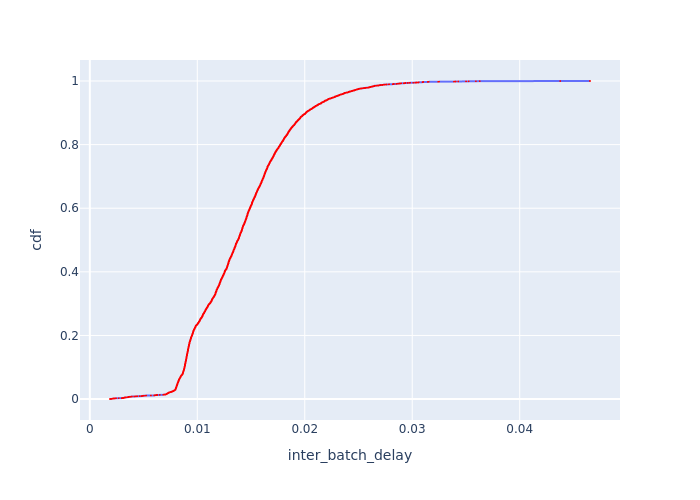

Values plotted in this chart, from the file beside it:
Batch Id, inter_batch_delay, cdf
4499, 0.001877, 0.0002346
1661, 0.001983, 0.0004692
2751, 0.002012, 0.0007037
2749, 0.002089, 0.0009383
3906, 0.002121, 0.001173
3858, 0.002133, 0.001407
4486, 0.002194, 0.001642
3159, 0.002234, 0.001877
3694, 0.002333, 0.002111
4192, 0.002371, 0.002346
674, 0.002439, 0.00258
1886, 0.002687, 0.002815
1660, 0.002965, 0.003049
3905, 0.003056, 0.003284
3434, 0.003117, 0.003519
4485, 0.003184, 0.003753
4191, 0.003185, 0.003988
4498, 0.003216, 0.004222
4635, 0.003221, 0.004457
889, 0.003249, 0.004692
2748, 0.00327, 0.004926
3158, 0.003317, 0.005161
678, 0.003363, 0.005395
912, 0.003519, 0.00563
1885, 0.00352, 0.005864
4662, 0.003562, 0.006099
4419, 0.003572, 0.006334
929, 0.003607, 0.006568
1879, 0.003637, 0.006803
2181, 0.003721, 0.007037
986, 0.003795, 0.007272
1300, 0.003834, 0.007506
2709, 0.003907, 0.007741
2900, 0.003916, 0.007976
1740, 0.004127, 0.00821
2872, 0.00428, 0.008445
4097, 0.004333, 0.008679
4119, 0.004406, 0.008914
3030, 0.004632, 0.009148
1476, 0.004813, 0.009383
2576, 0.004861, 0.009618
928, 0.004873, 0.009852
2446, 0.004984, 0.01009
673, 0.004998, 0.01032
2336, 0.005042, 0.01056
1477, 0.005222, 0.01079
1959, 0.005236, 0.01103
2145, 0.005685, 0.01126
988, 0.005988, 0.01149
2113, 0.005989, 0.01173
2575, 0.00602, 0.01196
1301, 0.006047, 0.0122
4420, 0.006092, 0.01243
2445, 0.006201, 0.01267
1277, 0.006281, 0.0129
1958, 0.006515, 0.01314
2180, 0.006825, 0.01337
4871, 0.006846, 0.01361
890, 0.006867, 0.01384
4883, 0.006915, 0.01407
... 4,203 more rows
